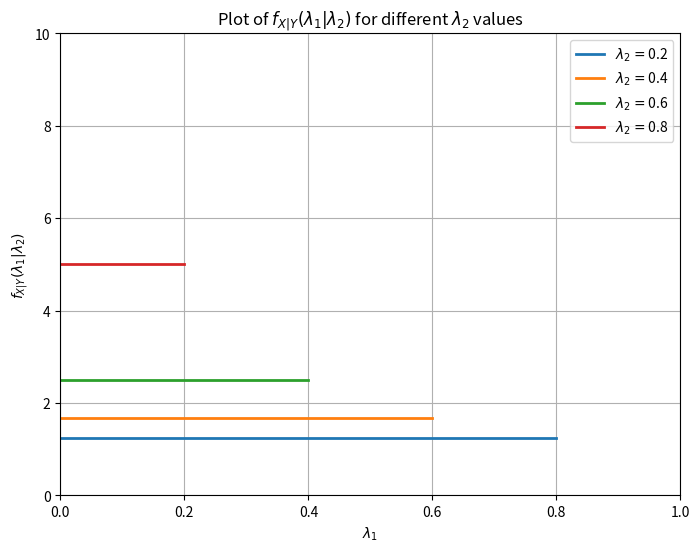

Generate this figure with matplotlib:
import numpy as np
import matplotlib.pyplot as plt

# Create a general plot for f_X|Y(lambda1|lambda2) for different values of lambda2
lambda2_values = [0.2, 0.4, 0.6, 0.8]  # Different values of lambda2 to illustrate

plt.figure(figsize=(8, 6))

# Plot for different lambda2 values
for lambda2 in lambda2_values:
    lambda1_range = np.linspace(0, 1 - lambda2, 100)
    f_X_given_Y_general = 1 / (1 - lambda2) * np.ones_like(lambda1_range)

    plt.plot(lambda1_range, f_X_given_Y_general, label=r'$\lambda_2 = $' + str(lambda2), linewidth=2)

# Add labels, title, and legend
plt.xlabel(r'$\lambda_1$')
plt.ylabel(r'$f_{X|Y}(\lambda_1|\lambda_2)$')
plt.title(r'Plot of $f_{X|Y}(\lambda_1|\lambda_2)$ for different $\lambda_2$ values')

# Set limits and grid
plt.xlim([0, 1])
plt.ylim([0, 10])
plt.grid(True)
plt.legend()

# Show the plot
plt.show()
